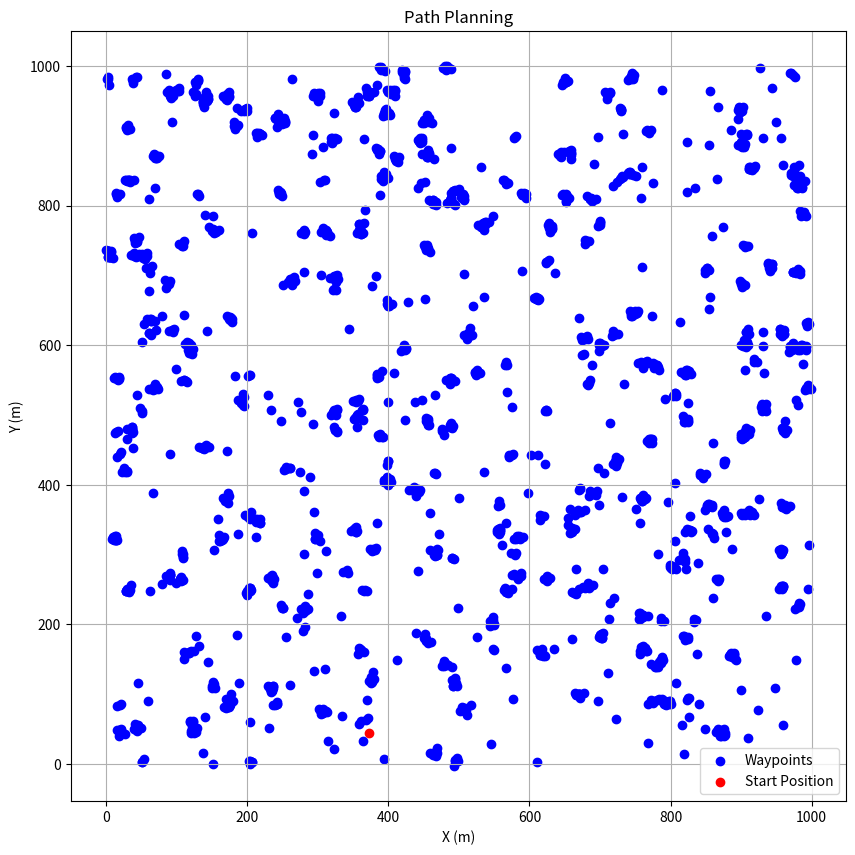

Here is the Python script that generated this plot:
# complete your code here
import numpy as np
import matplotlib.pyplot as plt
from scipy.stats import norm
import math

class PathPlanner:
    def __init__(self, area_size=1000, num_points=500, cluster_percentage=0.5, cluster_std=3, min_turning_radius=2):
        self.area_size = area_size
        self.num_points = num_points
        self.cluster_percentage = cluster_percentage
        self.cluster_std = cluster_std
        self.min_turning_radius = min_turning_radius
        self.robot_start_pos = None
        self.waypoints = None
        self.path_length = None
        self.path_time = None

    def generate_random_points(self):
        self.waypoints = np.random.uniform(0, self.area_size, (self.num_points, 2))

    def add_clusters(self):
        num_clusters = int(self.num_points * self.cluster_percentage)
        cluster_indices = np.random.choice(range(self.num_points), num_clusters, replace=False)

        for idx in cluster_indices:
            num_plants = np.random.randint(2, 11)
            cluster_center = self.waypoints[idx]
            plants_x = np.random.normal(cluster_center[0], self.cluster_std, num_plants)
            plants_y = np.random.normal(cluster_center[1], self.cluster_std, num_plants)
            cluster_points = np.column_stack((plants_x, plants_y))
            self.waypoints = np.concatenate((self.waypoints, cluster_points))

    def assign_start_position(self):
        self.robot_start_pos = np.random.uniform(0, self.area_size, 2)

    def dubins_path_planning(self):
        reachable_points = []
        for point in self.waypoints:
            distance = math.sqrt((point[0] - self.robot_start_pos[0])**2 + (point[1] - self.robot_start_pos[1])**2)
            if distance >= 2 * self.min_turning_radius:
                reachable_points.append(point)

        self.waypoints = np.array(reachable_points)

    def plot_path(self):
        sorted_indices = np.argsort(np.linalg.norm(self.waypoints - self.robot_start_pos, axis=1))
        sorted_waypoints = self.waypoints[sorted_indices]

        plt.figure(figsize=(10, 10))
        plt.scatter(self.waypoints[:, 0], self.waypoints[:, 1], color='blue', label='Waypoints')
        plt.scatter(self.robot_start_pos[0], self.robot_start_pos[1], color='red', label='Start Position')
       
        plt.xlabel('X (m)')
        plt.ylabel('Y (m)')
        plt.title('Path Planning')
        plt.legend()
        plt.grid(True)
        plt.show()

    def calculate_path_length(self):
        self.path_length = 0
        if len(self.waypoints) > 1:
            # Sort the waypoints by their distance from the start position to create a simple path
            sorted_indices = np.argsort(np.linalg.norm(self.waypoints - self.robot_start_pos, axis=1))
            sorted_waypoints = self.waypoints[sorted_indices]

            # Calculate the path length
            for i in range(len(sorted_waypoints) - 1):
                distance = np.linalg.norm(sorted_waypoints[i + 1] - sorted_waypoints[i])
                self.path_length += distance

        self.path_time = self.path_length / 1  # Assuming constant velocity of 1 m/s

    def execute(self):
        self.generate_random_points()
        self.add_clusters()
        self.assign_start_position()
        self.dubins_path_planning()
        self.plot_path()
        self.calculate_path_length()
        print(f"Path Length: {self.path_length:.2f} meters")
        print(f"Path Time: {self.path_time:.2f} seconds")

if __name__ == "__main__":
    path_planner = PathPlanner()
    path_planner.execute()
